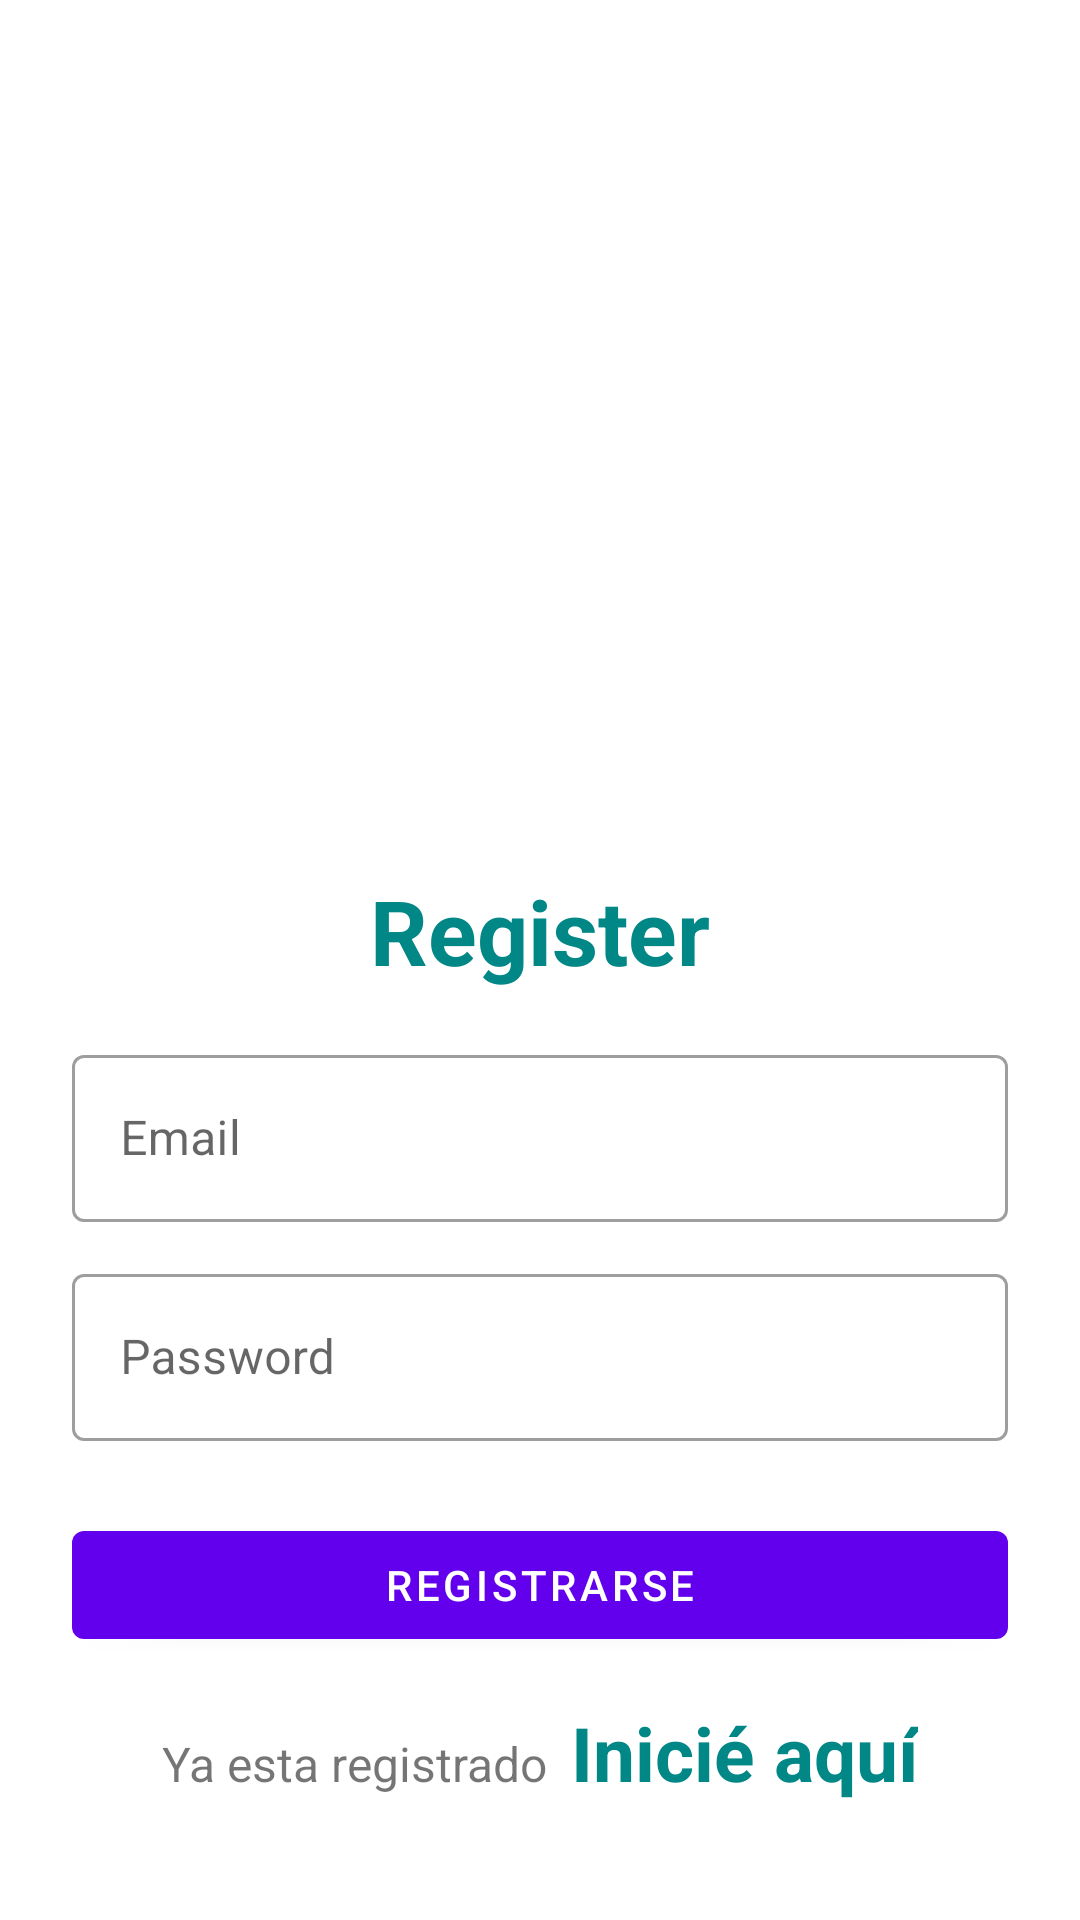

This screen was rendered from an Android layout file. Write that file and the resources it references.
<!-- AndroidManifest.xml: application theme Theme.FriebaseAppAuthentication -->
<!-- res/layout/activity_register.xml -->
<?xml version="1.0" encoding="utf-8"?>
<LinearLayout xmlns:android="http://schemas.android.com/apk/res/android"
    xmlns:app="http://schemas.android.com/apk/res-auto"
    xmlns:tools="http://schemas.android.com/tools"
    android:layout_width="match_parent"
    android:layout_height="match_parent"
    android:orientation="vertical"
    android:padding="24dp"
    tools:context=".RegisterActivity">

    <ImageView
        android:id="@+id/imageView"
        android:layout_width="200dp"
        android:layout_height="200dp"
        android:layout_gravity="center"
        android:layout_marginTop="25dp"
        android:src="@drawable/register"/>

    <LinearLayout
        android:layout_width="match_parent"
        android:layout_height="match_parent"
        android:orientation="vertical"
        android:layout_gravity="center"
        android:layout_marginTop="25dp">

        <TextView
            android:layout_width="match_parent"
            android:layout_height="wrap_content"
            android:text="Register"
            android:textSize="30sp"
            android:textStyle="bold"
            android:textColor="@color/teal_700"
            android:gravity="center_horizontal"
            android:layout_marginVertical="16dp"/>

        <com.google.android.material.textfield.TextInputLayout
            android:layout_width="match_parent"
            style="@style/Widget.MaterialComponents.TextInputLayout.OutlinedBox"
            android:layout_height="wrap_content">

            <com.google.android.material.textfield.TextInputEditText
                android:id="@+id/etRegEmail"
                android:layout_width="match_parent"
                android:layout_height="wrap_content"
                android:hint="Email"
                android:inputType="textEmailAddress"/>

        </com.google.android.material.textfield.TextInputLayout>

        <com.google.android.material.textfield.TextInputLayout
            android:layout_width="match_parent"
            style="@style/Widget.MaterialComponents.TextInputLayout.OutlinedBox"
            android:layout_height="wrap_content"
            android:layout_marginTop="12dp">

            <com.google.android.material.textfield.TextInputEditText
                android:id="@+id/etregPass"
                android:layout_width="match_parent"
                android:layout_height="wrap_content"
                android:hint="Password"
                android:inputType="textPassword"/>

        </com.google.android.material.textfield.TextInputLayout>

        <com.google.android.material.button.MaterialButton
            android:id="@+id/btnRegister"
            android:layout_width="match_parent"
            android:layout_height="wrap_content"
            android:layout_marginTop="24dp"
            android:text="Registrarse"/>

        <LinearLayout
            android:layout_width="match_parent"
            android:layout_height="wrap_content"
            android:layout_marginTop="15dp"
            android:gravity="center_horizontal"
            android:orientation="horizontal">

            <TextView
                android:layout_width="wrap_content"
                android:layout_height="wrap_content"
                android:text="Ya esta registrado"
                android:textSize="16sp"/>

            <TextView
                android:id="@+id/tvLoginHero"
                android:layout_width="wrap_content"
                android:layout_height="wrap_content"
                android:layout_marginLeft="8dp"
                android:text="Inicié aquí"
                android:textColor="@color/teal_700"
                android:textStyle="bold"
                android:textSize="25dp"/>
        </LinearLayout>

    </LinearLayout>

</LinearLayout>
<!-- resources referenced by this layout -->
<resources>
  <style name="Theme.FriebaseAppAuthentication" parent="Theme.MaterialComponents.DayNight.DarkActionBar">
          
          <item name="colorPrimary">@color/purple_500</item>
          <item name="colorPrimaryVariant">@color/purple_700</item>
          <item name="colorOnPrimary">@color/white</item>
          
          <item name="colorSecondary">@color/teal_200</item>
          <item name="colorSecondaryVariant">@color/teal_700</item>
          <item name="colorOnSecondary">@color/black</item>
          
          <item name="android:statusBarColor" tools:targetApi="l">?attr/colorPrimaryVariant</item>
          
      </style>
  <!-- not gathered from this repository: default colours our renderer supplied (Android Studio template values) -->
  <color name="purple_500">#FF6200EE</color>
  <color name="purple_700">#FF3700B3</color>
  <color name="teal_200">#FF03DAC5</color>
  <color name="teal_700">#FF018786</color>
  <color name="black">#FF000000</color>
  <color name="white">#FFFFFFFF</color>
</resources>
